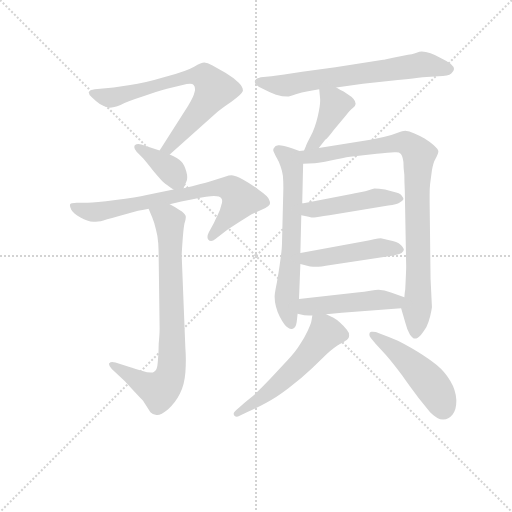
t = 0.00 s
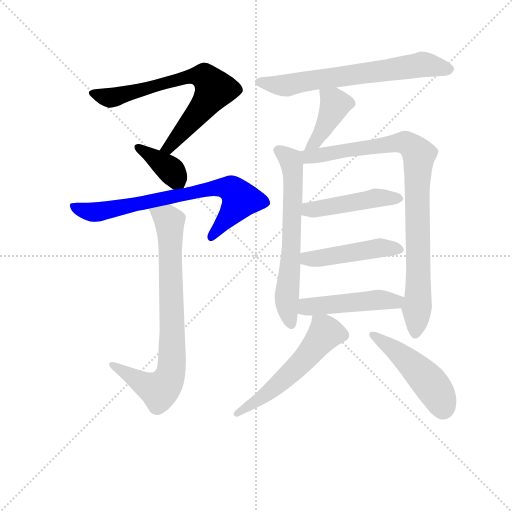
t = 1.98 s
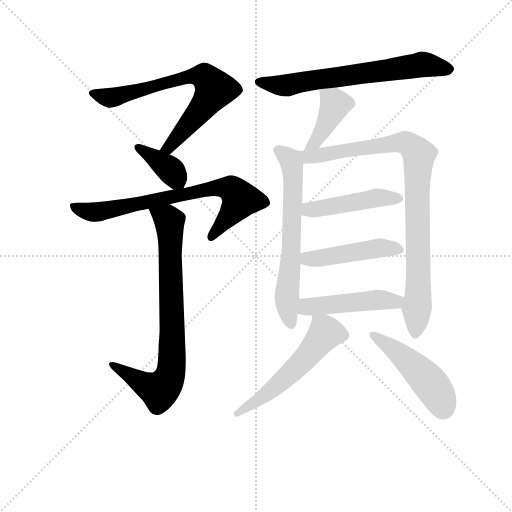
t = 3.96 s
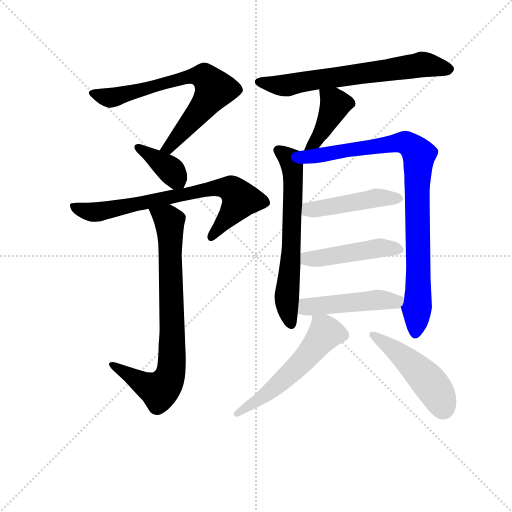
t = 5.94 s
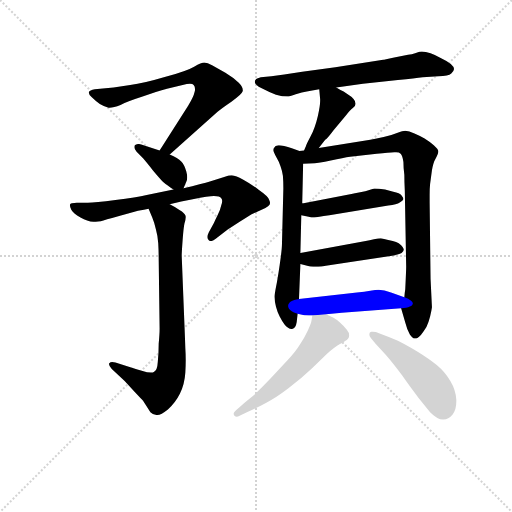
t = 7.92 s
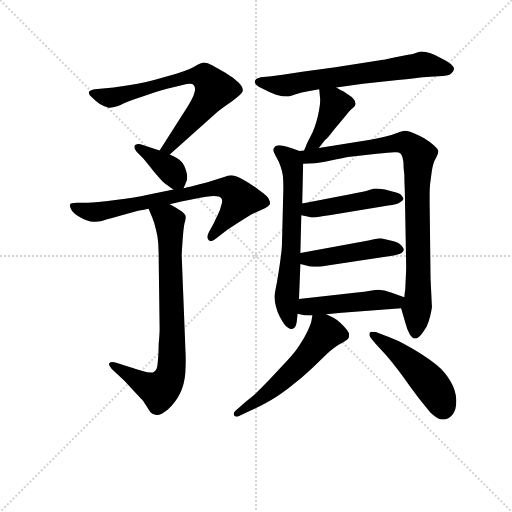
t = 9.90 s

The animated SVG that drew these frames (rendered in a browser with its animation timeline set to each time). Animation: 13 CSS @keyframes rules; one cycle of 9.90 s.

<svg version="1.1" viewBox="0 0 1024 1024" xmlns="http://www.w3.org/2000/svg">
  <g stroke="lightgray" stroke-dasharray="1,1" stroke-width="1" transform="scale(4, 4)">
    <line x1="0" y1="0" x2="256" y2="256"></line>
    <line x1="256" y1="0" x2="0" y2="256"></line>
    <line x1="128" y1="0" x2="128" y2="256"></line>
    <line x1="0" y1="128" x2="256" y2="128"></line>
  </g>
<g transform="scale(0.92, -0.92) translate(60, -900)">
   <style type="text/css">
    @keyframes keyframes0 {
      from {
       stroke: blue;
       stroke-dashoffset: 716;
       stroke-width: 128;
       }
       70% {
       animation-timing-function: step-end;
       stroke: blue;
       stroke-dashoffset: 0;
       stroke-width: 128;
       }
       to {
       stroke: black;
       stroke-width: 1024;
       }
       }
       #make-me-a-hanzi-animation-0 {
         animation: keyframes0 0.832682s both;
         animation-delay: 0.000000s;
         animation-timing-function: linear;
       }
    @keyframes keyframes1 {
      from {
       stroke: blue;
       stroke-dashoffset: 379;
       stroke-width: 128;
       }
       55% {
       animation-timing-function: step-end;
       stroke: blue;
       stroke-dashoffset: 0;
       stroke-width: 128;
       }
       to {
       stroke: black;
       stroke-width: 1024;
       }
       }
       #make-me-a-hanzi-animation-1 {
         animation: keyframes1 0.558431s both;
         animation-delay: 0.832682s;
         animation-timing-function: linear;
       }
    @keyframes keyframes2 {
      from {
       stroke: blue;
       stroke-dashoffset: 742;
       stroke-width: 128;
       }
       71% {
       animation-timing-function: step-end;
       stroke: blue;
       stroke-dashoffset: 0;
       stroke-width: 128;
       }
       to {
       stroke: black;
       stroke-width: 1024;
       }
       }
       #make-me-a-hanzi-animation-2 {
         animation: keyframes2 0.853841s both;
         animation-delay: 1.391113s;
         animation-timing-function: linear;
       }
    @keyframes keyframes3 {
      from {
       stroke: blue;
       stroke-dashoffset: 796;
       stroke-width: 128;
       }
       72% {
       animation-timing-function: step-end;
       stroke: blue;
       stroke-dashoffset: 0;
       stroke-width: 128;
       }
       to {
       stroke: black;
       stroke-width: 1024;
       }
       }
       #make-me-a-hanzi-animation-3 {
         animation: keyframes3 0.897786s both;
         animation-delay: 2.244954s;
         animation-timing-function: linear;
       }
    @keyframes keyframes4 {
      from {
       stroke: blue;
       stroke-dashoffset: 676;
       stroke-width: 128;
       }
       69% {
       animation-timing-function: step-end;
       stroke: blue;
       stroke-dashoffset: 0;
       stroke-width: 128;
       }
       to {
       stroke: black;
       stroke-width: 1024;
       }
       }
       #make-me-a-hanzi-animation-4 {
         animation: keyframes4 0.800130s both;
         animation-delay: 3.142741s;
         animation-timing-function: linear;
       }
    @keyframes keyframes5 {
      from {
       stroke: blue;
       stroke-dashoffset: 413;
       stroke-width: 128;
       }
       57% {
       animation-timing-function: step-end;
       stroke: blue;
       stroke-dashoffset: 0;
       stroke-width: 128;
       }
       to {
       stroke: black;
       stroke-width: 1024;
       }
       }
       #make-me-a-hanzi-animation-5 {
         animation: keyframes5 0.586100s both;
         animation-delay: 3.942871s;
         animation-timing-function: linear;
       }
    @keyframes keyframes6 {
      from {
       stroke: blue;
       stroke-dashoffset: 653;
       stroke-width: 128;
       }
       68% {
       animation-timing-function: step-end;
       stroke: blue;
       stroke-dashoffset: 0;
       stroke-width: 128;
       }
       to {
       stroke: black;
       stroke-width: 1024;
       }
       }
       #make-me-a-hanzi-animation-6 {
         animation: keyframes6 0.781413s both;
         animation-delay: 4.528971s;
         animation-timing-function: linear;
       }
    @keyframes keyframes7 {
      from {
       stroke: blue;
       stroke-dashoffset: 910;
       stroke-width: 128;
       }
       75% {
       animation-timing-function: step-end;
       stroke: blue;
       stroke-dashoffset: 0;
       stroke-width: 128;
       }
       to {
       stroke: black;
       stroke-width: 1024;
       }
       }
       #make-me-a-hanzi-animation-7 {
         animation: keyframes7 0.990560s both;
         animation-delay: 5.310384s;
         animation-timing-function: linear;
       }
    @keyframes keyframes8 {
      from {
       stroke: blue;
       stroke-dashoffset: 469;
       stroke-width: 128;
       }
       60% {
       animation-timing-function: step-end;
       stroke: blue;
       stroke-dashoffset: 0;
       stroke-width: 128;
       }
       to {
       stroke: black;
       stroke-width: 1024;
       }
       }
       #make-me-a-hanzi-animation-8 {
         animation: keyframes8 0.631673s both;
         animation-delay: 6.300944s;
         animation-timing-function: linear;
       }
    @keyframes keyframes9 {
      from {
       stroke: blue;
       stroke-dashoffset: 471;
       stroke-width: 128;
       }
       61% {
       animation-timing-function: step-end;
       stroke: blue;
       stroke-dashoffset: 0;
       stroke-width: 128;
       }
       to {
       stroke: black;
       stroke-width: 1024;
       }
       }
       #make-me-a-hanzi-animation-9 {
         animation: keyframes9 0.633301s both;
         animation-delay: 6.932617s;
         animation-timing-function: linear;
       }
    @keyframes keyframes10 {
      from {
       stroke: blue;
       stroke-dashoffset: 477;
       stroke-width: 128;
       }
       61% {
       animation-timing-function: step-end;
       stroke: blue;
       stroke-dashoffset: 0;
       stroke-width: 128;
       }
       to {
       stroke: black;
       stroke-width: 1024;
       }
       }
       #make-me-a-hanzi-animation-10 {
         animation: keyframes10 0.638184s both;
         animation-delay: 7.565918s;
         animation-timing-function: linear;
       }
    @keyframes keyframes11 {
      from {
       stroke: blue;
       stroke-dashoffset: 559;
       stroke-width: 128;
       }
       65% {
       animation-timing-function: step-end;
       stroke: blue;
       stroke-dashoffset: 0;
       stroke-width: 128;
       }
       to {
       stroke: black;
       stroke-width: 1024;
       }
       }
       #make-me-a-hanzi-animation-11 {
         animation: keyframes11 0.704915s both;
         animation-delay: 8.204102s;
         animation-timing-function: linear;
       }
    @keyframes keyframes12 {
      from {
       stroke: blue;
       stroke-dashoffset: 485;
       stroke-width: 128;
       }
       61% {
       animation-timing-function: step-end;
       stroke: blue;
       stroke-dashoffset: 0;
       stroke-width: 128;
       }
       to {
       stroke: black;
       stroke-width: 1024;
       }
       }
       #make-me-a-hanzi-animation-12 {
         animation: keyframes12 0.644694s both;
         animation-delay: 8.909017s;
         animation-timing-function: linear;
       }
</style>
<path d="M 309.0 564.0 L 413.0 657.0 Q 421.0 664.0 443.0 679.0 Q 465.0 694.0 468.0 702.0 L 468.0 704.0 Q 468.0 711.0 459.0 720.0 Q 447.0 732.0 430.0 742.0 L 401.0 758.0 Q 391.0 764.0 384.0 764.0 Q 378.0 764.0 362.0 755.0 Q 347.0 746.0 300.0 733.0 Q 253.0 719.0 223.0 715.0 L 187.0 710.0 L 146.0 706.0 Q 135.0 704.0 133.0 700.0 L 133.0 699.0 Q 133.0 695.0 139.0 689.0 Q 147.0 681.0 157.0 674.0 Q 167.0 668.0 176.0 666.0 L 178.0 666.0 Q 187.0 666.0 202.0 672.0 Q 219.0 680.0 250.0 690.0 Q 281.0 701.0 303.0 707.0 L 337.0 715.0 Q 347.0 718.0 353.0 718.0 Q 359.0 718.0 361.0 715.0 Q 364.0 712.0 364.0 706.0 Q 364.0 703.0 363.0 700.0 Q 361.0 690.0 349.0 670.0 L 287.0 573.0 C 271.0 548.0 287.0 544.0 309.0 564.0 Z" fill="lightgray"></path> 
<path d="M 339.0 491.0 L 345.0 505.0 Q 347.0 509.0 347.0 514.0 Q 347.0 520.0 345.0 527.0 Q 341.0 542.0 334.0 549.0 Q 327.0 556.0 309.0 564.0 L 287.0 573.0 L 247.0 586.0 Q 244.0 587.0 241.0 587.0 Q 236.0 587.0 233.0 584.0 Q 232.0 582.0 232.0 580.0 Q 232.0 576.0 237.0 570.0 L 251.0 556.0 Q 258.0 548.0 273.0 529.0 Q 289.0 510.0 296.0 503.0 Q 303.0 497.0 317.0 488.0 C 333.0 477.0 333.0 477.0 339.0 491.0 Z" fill="lightgray"></path> 
<path d="M 309.0 456.0 L 334.0 462.0 L 359.0 467.0 Q 394.0 474.0 405.0 474.0 Q 418.0 474.0 421.0 469.0 Q 423.0 467.0 423.0 463.0 Q 423.0 459.0 421.0 454.0 Q 419.0 444.0 413.0 432.0 Q 407.0 420.0 405.0 415.0 L 394.0 395.0 Q 391.0 389.0 391.0 385.0 Q 391.0 382.0 393.0 379.0 Q 395.0 376.0 399.0 376.0 Q 403.0 376.0 409.0 381.0 L 435.0 401.0 L 461.0 418.0 L 487.0 434.0 L 517.0 448.0 Q 524.0 452.0 526.0 455.0 Q 527.0 457.0 527.0 459.0 Q 527.0 462.0 525.0 466.0 Q 523.0 473.0 503.0 487.0 Q 483.0 502.0 468.0 510.0 Q 453.0 518.0 444.0 519.0 Q 438.0 519.0 429.0 516.0 L 398.0 506.0 Q 379.0 500.0 339.0 491.0 L 317.0 488.0 L 259.0 476.0 Q 237.0 471.0 191.0 465.0 Q 146.0 459.0 131.0 459.0 L 107.0 459.0 Q 93.0 459.0 92.0 455.0 L 92.0 454.0 Q 92.0 450.0 95.0 444.0 Q 99.0 436.0 115.0 427.0 Q 130.0 418.0 143.0 418.0 L 148.0 418.0 Q 153.0 418.0 159.0 419.0 Q 168.0 422.0 197.0 430.0 L 240.0 442.0 Q 254.0 444.0 263.0 446.0 L 309.0 456.0 Z" fill="lightgray"></path> 
<path d="M 263.0 446.0 L 271.0 427.0 Q 276.0 415.0 279.0 401.0 Q 283.0 387.0 284.0 371.0 Q 285.0 354.0 285.0 336.0 L 287.0 186.0 Q 287.0 174.0 285.0 153.0 Q 285.0 132.0 283.0 113.0 Q 282.0 95.0 275.0 92.0 Q 273.0 90.0 268.0 90.0 Q 261.0 90.0 248.0 94.0 Q 227.0 100.0 225.0 101.0 L 191.0 112.0 Q 187.0 113.0 184.0 113.0 Q 180.0 113.0 177.0 110.0 L 177.0 108.0 Q 177.0 104.0 183.0 98.0 L 211.0 72.0 L 233.0 48.0 Q 249.0 31.0 251.0 29.0 L 267.0 4.0 Q 273.0 -2.0 280.0 -2.0 L 282.0 -2.0 Q 290.0 -2.0 305.0 10.0 Q 321.0 24.0 331.0 44.0 Q 341.0 63.0 343.0 90.0 Q 344.0 104.0 344.0 117.0 Q 344.0 130.0 343.0 143.0 L 335.0 344.0 Q 335.0 350.0 337.0 378.0 Q 339.0 405.0 341.0 414.0 Q 344.0 423.0 344.0 428.0 Q 344.0 430.0 343.0 432.0 Q 341.0 437.0 331.0 443.0 Q 321.0 450.0 309.0 456.0 C 283.0 471.0 251.0 474.0 263.0 446.0 Z" fill="lightgray"></path> 
<path d="M 671.0 710.0 L 729.0 718.0 L 805.0 726.0 Q 843.0 730.0 859.0 732.0 L 893.0 734.0 Q 915.0 734.0 921.0 740.0 Q 927.0 746.0 927.0 750.0 Q 927.0 755.0 920.0 761.0 Q 913.0 767.0 900.0 773.0 Q 887.0 780.0 876.0 784.0 Q 865.0 788.0 857.0 788.0 Q 853.0 788.0 844.0 785.0 Q 835.0 782.0 827.0 781.0 L 797.0 775.0 Q 774.0 770.0 773.0 770.0 L 669.0 754.0 L 597.0 744.0 L 558.0 738.0 L 530.0 734.0 L 507.0 732.0 Q 499.0 730.0 497.0 728.0 Q 495.0 726.0 494.0 724.0 L 494.0 722.0 Q 494.0 716.0 509.0 708.0 Q 526.0 699.0 540.0 694.0 Q 554.0 690.0 565.0 690.0 Q 569.0 690.0 583.0 695.0 Q 597.0 700.0 607.0 701.0 Q 617.0 703.0 634.0 706.0 L 671.0 710.0 Z" fill="lightgray"></path> 
<path d="M 633.0 578.0 L 647.0 596.0 Q 651.0 598.0 666.0 618.0 L 691.0 648.0 Q 701.0 660.0 707.0 665.0 Q 713.0 670.0 713.0 674.0 L 713.0 675.0 Q 713.0 679.0 709.0 684.0 Q 705.0 690.0 699.0 693.0 L 687.0 701.0 Q 679.0 705.0 671.0 710.0 C 645.0 726.0 631.0 734.0 634.0 706.0 L 636.0 684.0 L 636.0 681.0 Q 636.0 670.0 631.0 648.0 Q 625.0 622.0 615.0 603.0 Q 605.0 584.0 605.0 582.0 Q 604.0 580.0 601.0 573.0 C 589.0 545.0 615.0 554.0 633.0 578.0 Z" fill="lightgray"></path> 
<path d="M 591.0 572.0 L 576.0 577.0 Q 554.0 584.0 547.0 584.0 L 545.0 584.0 Q 538.0 583.0 536.0 579.0 Q 534.0 577.0 534.0 574.0 Q 534.0 572.0 535.0 570.0 Q 537.0 565.0 542.0 556.0 Q 547.0 548.0 550.0 538.0 Q 553.0 530.0 555.0 518.0 Q 556.0 506.0 556.0 490.0 L 553.0 370.0 Q 553.0 358.0 548.0 324.0 Q 543.0 290.0 540.0 276.0 Q 537.0 261.0 537.0 255.0 Q 537.0 244.0 540.0 233.0 Q 543.0 221.0 548.0 212.0 Q 553.0 202.0 559.0 194.0 Q 566.0 185.0 574.0 185.0 L 575.0 185.0 Q 583.0 186.0 585.0 200.0 L 587.0 218.0 L 590.0 250.0 L 593.0 326.0 L 593.0 350.0 L 595.0 432.0 L 597.0 458.0 L 599.0 544.0 C 600.0 569.0 600.0 569.0 591.0 572.0 Z" fill="lightgray"></path> 
<path d="M 812.0 230.0 L 821.0 199.0 Q 825.0 183.0 831.0 173.0 Q 837.0 164.0 842.0 164.0 Q 848.0 164.0 855.0 172.0 Q 861.0 179.0 867.0 189.0 Q 872.0 200.0 875.0 212.0 Q 878.0 224.0 879.0 232.0 L 876.0 294.0 L 874.0 460.0 L 874.0 476.0 Q 874.0 491.0 875.0 500.0 L 879.0 530.0 Q 882.0 546.0 886.0 553.0 Q 893.0 566.0 893.0 571.0 Q 893.0 575.0 883.0 584.0 Q 873.0 593.0 863.0 599.0 Q 853.0 605.0 841.0 610.0 Q 829.0 616.0 821.0 616.0 Q 816.0 616.0 803.0 611.0 Q 791.0 606.0 774.0 602.0 Q 758.0 598.0 745.0 596.0 L 633.0 578.0 L 601.0 573.0 L 591.0 572.0 C 561.0 568.0 569.0 543.0 599.0 544.0 L 624.0 545.0 Q 631.0 545.0 659.0 551.0 Q 687.0 557.0 701.0 559.0 L 759.0 566.0 Q 786.0 568.0 797.0 569.0 L 801.0 569.0 Q 808.0 569.0 811.0 566.0 Q 815.0 562.0 817.0 548.0 Q 817.0 534.0 819.0 520.0 Q 819.0 504.0 820.0 486.0 L 823.0 320.0 Q 823.0 314.0 822.0 293.0 L 821.0 271.0 Q 820.0 265.0 819.0 254.0 C 816.0 224.0 809.0 241.0 812.0 230.0 Z" fill="lightgray"></path> 
<path d="M 595.0 432.0 L 611.0 429.0 Q 617.0 427.0 623.0 427.0 Q 629.0 428.0 656.0 432.0 L 784.0 453.0 Q 803.0 456.0 809.0 460.0 Q 816.0 464.0 817.0 467.0 Q 817.0 470.0 813.0 475.0 Q 809.0 480.0 795.0 483.0 L 777.0 488.0 Q 763.0 490.0 754.0 490.0 Q 751.0 489.0 743.0 487.0 Q 735.0 484.0 723.0 482.0 Q 710.0 480.0 704.0 478.0 L 600.0 458.0 L 597.0 458.0 C 567.0 455.0 566.0 438.0 595.0 432.0 Z" fill="lightgray"></path> 
<path d="M 593.0 326.0 L 612.0 321.0 Q 615.0 320.0 626.0 320.0 Q 636.0 320.0 659.0 324.0 L 785.0 343.0 Q 807.0 346.0 813.0 350.0 Q 818.0 353.0 818.0 358.0 Q 817.0 362.0 812.0 367.0 Q 807.0 372.0 801.0 374.0 Q 795.0 376.0 784.0 378.0 L 768.0 382.0 Q 763.0 382.0 753.0 380.0 Q 743.0 378.0 735.0 376.0 L 599.0 351.0 L 593.0 350.0 C 563.0 345.0 564.0 334.0 593.0 326.0 Z" fill="lightgray"></path> 
<path d="M 649.0 217.0 L 683.0 220.0 L 812.0 230.0 C 842.0 232.0 847.0 244.0 819.0 254.0 L 790.0 264.0 Q 775.0 270.0 763.0 270.0 Q 757.0 270.0 745.0 268.0 Q 733.0 266.0 716.0 264.0 L 590.0 250.0 C 560.0 247.0 558.0 225.0 587.0 218.0 L 599.0 215.0 Q 603.0 214.0 619.0 214.0 L 649.0 217.0 Z" fill="lightgray"></path> 
<path d="M 619.0 214.0 L 617.0 202.0 Q 616.0 196.0 609.0 181.0 Q 602.0 166.0 592.0 151.0 Q 583.0 136.0 566.0 118.0 L 528.0 77.0 Q 507.0 55.0 493.0 42.0 L 471.0 24.0 L 460.0 14.0 Q 448.0 4.0 448.0 1.0 L 448.0 0.0 Q 448.0 -3.0 451.0 -5.0 Q 452.0 -6.0 454.0 -6.0 Q 457.0 -6.0 462.0 -3.0 L 479.0 5.0 Q 496.0 12.0 518.0 24.0 Q 541.0 36.0 567.0 56.0 Q 595.0 77.0 619.0 100.0 L 651.0 131.0 Q 667.0 145.0 679.0 152.0 Q 691.0 159.0 694.0 161.0 Q 697.0 164.0 698.0 166.0 Q 699.0 168.0 699.0 171.0 Q 699.0 177.0 694.0 183.0 Q 687.0 192.0 679.0 199.0 Q 672.0 205.0 665.0 209.0 L 649.0 217.0 C 622.0 230.0 622.0 231.0 619.0 214.0 Z" fill="lightgray"></path> 
<path d="M 757.0 152.0 L 779.0 128.0 Q 793.0 112.0 814.0 84.0 Q 835.0 54.0 850.0 35.0 L 875.0 4.0 Q 891.0 -12.0 903.0 -12.0 L 904.0 -12.0 Q 915.0 -12.0 924.0 -1.0 Q 932.0 9.0 932.0 27.0 L 932.0 31.0 Q 931.0 52.0 919.0 72.0 Q 907.0 92.0 890.0 106.0 Q 873.0 120.0 847.0 136.0 Q 821.0 151.0 805.0 159.0 Q 788.0 167.0 771.0 173.0 L 757.0 178.0 Q 753.0 179.0 750.0 179.0 L 747.0 179.0 Q 743.0 178.0 743.0 174.0 L 743.0 172.0 Q 743.0 169.0 747.0 164.0 L 757.0 152.0 Z" fill="lightgray"></path> 
      <clipPath id="make-me-a-hanzi-clip-0">
      <path d="M 309.0 564.0 L 413.0 657.0 Q 421.0 664.0 443.0 679.0 Q 465.0 694.0 468.0 702.0 L 468.0 704.0 Q 468.0 711.0 459.0 720.0 Q 447.0 732.0 430.0 742.0 L 401.0 758.0 Q 391.0 764.0 384.0 764.0 Q 378.0 764.0 362.0 755.0 Q 347.0 746.0 300.0 733.0 Q 253.0 719.0 223.0 715.0 L 187.0 710.0 L 146.0 706.0 Q 135.0 704.0 133.0 700.0 L 133.0 699.0 Q 133.0 695.0 139.0 689.0 Q 147.0 681.0 157.0 674.0 Q 167.0 668.0 176.0 666.0 L 178.0 666.0 Q 187.0 666.0 202.0 672.0 Q 219.0 680.0 250.0 690.0 Q 281.0 701.0 303.0 707.0 L 337.0 715.0 Q 347.0 718.0 353.0 718.0 Q 359.0 718.0 361.0 715.0 Q 364.0 712.0 364.0 706.0 Q 364.0 703.0 363.0 700.0 Q 361.0 690.0 349.0 670.0 L 287.0 573.0 C 271.0 548.0 287.0 544.0 309.0 564.0 Z" fill="lightgray"></path>
      </clipPath>
      <path clip-path="url(#make-me-a-hanzi-clip-0)" d="M 141.0 700.0 L 162.0 690.0 L 189.0 689.0 L 356.0 735.0 L 391.0 728.0 L 407.0 706.0 L 402.0 697.0 L 317.0 590.0 L 307.0 579.0 L 295.0 577.0 " fill="none" id="make-me-a-hanzi-animation-0" stroke-dasharray="588 1176" stroke-linecap="round"></path>

      <clipPath id="make-me-a-hanzi-clip-1">
      <path d="M 339.0 491.0 L 345.0 505.0 Q 347.0 509.0 347.0 514.0 Q 347.0 520.0 345.0 527.0 Q 341.0 542.0 334.0 549.0 Q 327.0 556.0 309.0 564.0 L 287.0 573.0 L 247.0 586.0 Q 244.0 587.0 241.0 587.0 Q 236.0 587.0 233.0 584.0 Q 232.0 582.0 232.0 580.0 Q 232.0 576.0 237.0 570.0 L 251.0 556.0 Q 258.0 548.0 273.0 529.0 Q 289.0 510.0 296.0 503.0 Q 303.0 497.0 317.0 488.0 C 333.0 477.0 333.0 477.0 339.0 491.0 Z" fill="lightgray"></path>
      </clipPath>
      <path clip-path="url(#make-me-a-hanzi-clip-1)" d="M 239.0 580.0 L 304.0 536.0 L 332.0 502.0 " fill="none" id="make-me-a-hanzi-animation-1" stroke-dasharray="251 502" stroke-linecap="round"></path>

      <clipPath id="make-me-a-hanzi-clip-2">
      <path d="M 309.0 456.0 L 334.0 462.0 L 359.0 467.0 Q 394.0 474.0 405.0 474.0 Q 418.0 474.0 421.0 469.0 Q 423.0 467.0 423.0 463.0 Q 423.0 459.0 421.0 454.0 Q 419.0 444.0 413.0 432.0 Q 407.0 420.0 405.0 415.0 L 394.0 395.0 Q 391.0 389.0 391.0 385.0 Q 391.0 382.0 393.0 379.0 Q 395.0 376.0 399.0 376.0 Q 403.0 376.0 409.0 381.0 L 435.0 401.0 L 461.0 418.0 L 487.0 434.0 L 517.0 448.0 Q 524.0 452.0 526.0 455.0 Q 527.0 457.0 527.0 459.0 Q 527.0 462.0 525.0 466.0 Q 523.0 473.0 503.0 487.0 Q 483.0 502.0 468.0 510.0 Q 453.0 518.0 444.0 519.0 Q 438.0 519.0 429.0 516.0 L 398.0 506.0 Q 379.0 500.0 339.0 491.0 L 317.0 488.0 L 259.0 476.0 Q 237.0 471.0 191.0 465.0 Q 146.0 459.0 131.0 459.0 L 107.0 459.0 Q 93.0 459.0 92.0 455.0 L 92.0 454.0 Q 92.0 450.0 95.0 444.0 Q 99.0 436.0 115.0 427.0 Q 130.0 418.0 143.0 418.0 L 148.0 418.0 Q 153.0 418.0 159.0 419.0 Q 168.0 422.0 197.0 430.0 L 240.0 442.0 Q 254.0 444.0 263.0 446.0 L 309.0 456.0 Z" fill="lightgray"></path>
      </clipPath>
      <path clip-path="url(#make-me-a-hanzi-clip-2)" d="M 100.0 455.0 L 116.0 443.0 L 152.0 439.0 L 408.0 492.0 L 442.0 490.0 L 463.0 466.0 L 400.0 385.0 " fill="none" id="make-me-a-hanzi-animation-2" stroke-dasharray="614 1228" stroke-linecap="round"></path>

      <clipPath id="make-me-a-hanzi-clip-3">
      <path d="M 263.0 446.0 L 271.0 427.0 Q 276.0 415.0 279.0 401.0 Q 283.0 387.0 284.0 371.0 Q 285.0 354.0 285.0 336.0 L 287.0 186.0 Q 287.0 174.0 285.0 153.0 Q 285.0 132.0 283.0 113.0 Q 282.0 95.0 275.0 92.0 Q 273.0 90.0 268.0 90.0 Q 261.0 90.0 248.0 94.0 Q 227.0 100.0 225.0 101.0 L 191.0 112.0 Q 187.0 113.0 184.0 113.0 Q 180.0 113.0 177.0 110.0 L 177.0 108.0 Q 177.0 104.0 183.0 98.0 L 211.0 72.0 L 233.0 48.0 Q 249.0 31.0 251.0 29.0 L 267.0 4.0 Q 273.0 -2.0 280.0 -2.0 L 282.0 -2.0 Q 290.0 -2.0 305.0 10.0 Q 321.0 24.0 331.0 44.0 Q 341.0 63.0 343.0 90.0 Q 344.0 104.0 344.0 117.0 Q 344.0 130.0 343.0 143.0 L 335.0 344.0 Q 335.0 350.0 337.0 378.0 Q 339.0 405.0 341.0 414.0 Q 344.0 423.0 344.0 428.0 Q 344.0 430.0 343.0 432.0 Q 341.0 437.0 331.0 443.0 Q 321.0 450.0 309.0 456.0 C 283.0 471.0 251.0 474.0 263.0 446.0 Z" fill="lightgray"></path>
      </clipPath>
      <path clip-path="url(#make-me-a-hanzi-clip-3)" d="M 271.0 444.0 L 304.0 424.0 L 308.0 415.0 L 315.0 181.0 L 311.0 86.0 L 287.0 51.0 L 260.0 61.0 L 182.0 109.0 " fill="none" id="make-me-a-hanzi-animation-3" stroke-dasharray="668 1336" stroke-linecap="round"></path>

      <clipPath id="make-me-a-hanzi-clip-4">
      <path d="M 671.0 710.0 L 729.0 718.0 L 805.0 726.0 Q 843.0 730.0 859.0 732.0 L 893.0 734.0 Q 915.0 734.0 921.0 740.0 Q 927.0 746.0 927.0 750.0 Q 927.0 755.0 920.0 761.0 Q 913.0 767.0 900.0 773.0 Q 887.0 780.0 876.0 784.0 Q 865.0 788.0 857.0 788.0 Q 853.0 788.0 844.0 785.0 Q 835.0 782.0 827.0 781.0 L 797.0 775.0 Q 774.0 770.0 773.0 770.0 L 669.0 754.0 L 597.0 744.0 L 558.0 738.0 L 530.0 734.0 L 507.0 732.0 Q 499.0 730.0 497.0 728.0 Q 495.0 726.0 494.0 724.0 L 494.0 722.0 Q 494.0 716.0 509.0 708.0 Q 526.0 699.0 540.0 694.0 Q 554.0 690.0 565.0 690.0 Q 569.0 690.0 583.0 695.0 Q 597.0 700.0 607.0 701.0 Q 617.0 703.0 634.0 706.0 L 671.0 710.0 Z" fill="lightgray"></path>
      </clipPath>
      <path clip-path="url(#make-me-a-hanzi-clip-4)" d="M 500.0 723.0 L 561.0 714.0 L 857.0 760.0 L 915.0 750.0 " fill="none" id="make-me-a-hanzi-animation-4" stroke-dasharray="548 1096" stroke-linecap="round"></path>

      <clipPath id="make-me-a-hanzi-clip-5">
      <path d="M 633.0 578.0 L 647.0 596.0 Q 651.0 598.0 666.0 618.0 L 691.0 648.0 Q 701.0 660.0 707.0 665.0 Q 713.0 670.0 713.0 674.0 L 713.0 675.0 Q 713.0 679.0 709.0 684.0 Q 705.0 690.0 699.0 693.0 L 687.0 701.0 Q 679.0 705.0 671.0 710.0 C 645.0 726.0 631.0 734.0 634.0 706.0 L 636.0 684.0 L 636.0 681.0 Q 636.0 670.0 631.0 648.0 Q 625.0 622.0 615.0 603.0 Q 605.0 584.0 605.0 582.0 Q 604.0 580.0 601.0 573.0 C 589.0 545.0 615.0 554.0 633.0 578.0 Z" fill="lightgray"></path>
      </clipPath>
      <path clip-path="url(#make-me-a-hanzi-clip-5)" d="M 641.0 701.0 L 669.0 673.0 L 625.0 591.0 L 606.0 576.0 " fill="none" id="make-me-a-hanzi-animation-5" stroke-dasharray="285 570" stroke-linecap="round"></path>

      <clipPath id="make-me-a-hanzi-clip-6">
      <path d="M 591.0 572.0 L 576.0 577.0 Q 554.0 584.0 547.0 584.0 L 545.0 584.0 Q 538.0 583.0 536.0 579.0 Q 534.0 577.0 534.0 574.0 Q 534.0 572.0 535.0 570.0 Q 537.0 565.0 542.0 556.0 Q 547.0 548.0 550.0 538.0 Q 553.0 530.0 555.0 518.0 Q 556.0 506.0 556.0 490.0 L 553.0 370.0 Q 553.0 358.0 548.0 324.0 Q 543.0 290.0 540.0 276.0 Q 537.0 261.0 537.0 255.0 Q 537.0 244.0 540.0 233.0 Q 543.0 221.0 548.0 212.0 Q 553.0 202.0 559.0 194.0 Q 566.0 185.0 574.0 185.0 L 575.0 185.0 Q 583.0 186.0 585.0 200.0 L 587.0 218.0 L 590.0 250.0 L 593.0 326.0 L 593.0 350.0 L 595.0 432.0 L 597.0 458.0 L 599.0 544.0 C 600.0 569.0 600.0 569.0 591.0 572.0 Z" fill="lightgray"></path>
      </clipPath>
      <path clip-path="url(#make-me-a-hanzi-clip-6)" d="M 542.0 574.0 L 562.0 561.0 L 576.0 537.0 L 574.0 371.0 L 563.0 251.0 L 575.0 193.0 " fill="none" id="make-me-a-hanzi-animation-6" stroke-dasharray="525 1050" stroke-linecap="round"></path>

      <clipPath id="make-me-a-hanzi-clip-7">
      <path d="M 812.0 230.0 L 821.0 199.0 Q 825.0 183.0 831.0 173.0 Q 837.0 164.0 842.0 164.0 Q 848.0 164.0 855.0 172.0 Q 861.0 179.0 867.0 189.0 Q 872.0 200.0 875.0 212.0 Q 878.0 224.0 879.0 232.0 L 876.0 294.0 L 874.0 460.0 L 874.0 476.0 Q 874.0 491.0 875.0 500.0 L 879.0 530.0 Q 882.0 546.0 886.0 553.0 Q 893.0 566.0 893.0 571.0 Q 893.0 575.0 883.0 584.0 Q 873.0 593.0 863.0 599.0 Q 853.0 605.0 841.0 610.0 Q 829.0 616.0 821.0 616.0 Q 816.0 616.0 803.0 611.0 Q 791.0 606.0 774.0 602.0 Q 758.0 598.0 745.0 596.0 L 633.0 578.0 L 601.0 573.0 L 591.0 572.0 C 561.0 568.0 569.0 543.0 599.0 544.0 L 624.0 545.0 Q 631.0 545.0 659.0 551.0 Q 687.0 557.0 701.0 559.0 L 759.0 566.0 Q 786.0 568.0 797.0 569.0 L 801.0 569.0 Q 808.0 569.0 811.0 566.0 Q 815.0 562.0 817.0 548.0 Q 817.0 534.0 819.0 520.0 Q 819.0 504.0 820.0 486.0 L 823.0 320.0 Q 823.0 314.0 822.0 293.0 L 821.0 271.0 Q 820.0 265.0 819.0 254.0 C 816.0 224.0 809.0 241.0 812.0 230.0 Z" fill="lightgray"></path>
      </clipPath>
      <path clip-path="url(#make-me-a-hanzi-clip-7)" d="M 597.0 566.0 L 619.0 560.0 L 803.0 590.0 L 826.0 588.0 L 849.0 567.0 L 850.0 269.0 L 843.0 177.0 " fill="none" id="make-me-a-hanzi-animation-7" stroke-dasharray="782 1564" stroke-linecap="round"></path>

      <clipPath id="make-me-a-hanzi-clip-8">
      <path d="M 595.0 432.0 L 611.0 429.0 Q 617.0 427.0 623.0 427.0 Q 629.0 428.0 656.0 432.0 L 784.0 453.0 Q 803.0 456.0 809.0 460.0 Q 816.0 464.0 817.0 467.0 Q 817.0 470.0 813.0 475.0 Q 809.0 480.0 795.0 483.0 L 777.0 488.0 Q 763.0 490.0 754.0 490.0 Q 751.0 489.0 743.0 487.0 Q 735.0 484.0 723.0 482.0 Q 710.0 480.0 704.0 478.0 L 600.0 458.0 L 597.0 458.0 C 567.0 455.0 566.0 438.0 595.0 432.0 Z" fill="lightgray"></path>
      </clipPath>
      <path clip-path="url(#make-me-a-hanzi-clip-8)" d="M 599.0 451.0 L 620.0 444.0 L 754.0 469.0 L 809.0 468.0 " fill="none" id="make-me-a-hanzi-animation-8" stroke-dasharray="341 682" stroke-linecap="round"></path>

      <clipPath id="make-me-a-hanzi-clip-9">
      <path d="M 593.0 326.0 L 612.0 321.0 Q 615.0 320.0 626.0 320.0 Q 636.0 320.0 659.0 324.0 L 785.0 343.0 Q 807.0 346.0 813.0 350.0 Q 818.0 353.0 818.0 358.0 Q 817.0 362.0 812.0 367.0 Q 807.0 372.0 801.0 374.0 Q 795.0 376.0 784.0 378.0 L 768.0 382.0 Q 763.0 382.0 753.0 380.0 Q 743.0 378.0 735.0 376.0 L 599.0 351.0 L 593.0 350.0 C 563.0 345.0 564.0 334.0 593.0 326.0 Z" fill="lightgray"></path>
      </clipPath>
      <path clip-path="url(#make-me-a-hanzi-clip-9)" d="M 597.0 344.0 L 620.0 337.0 L 763.0 361.0 L 809.0 358.0 " fill="none" id="make-me-a-hanzi-animation-9" stroke-dasharray="343 686" stroke-linecap="round"></path>

      <clipPath id="make-me-a-hanzi-clip-10">
      <path d="M 649.0 217.0 L 683.0 220.0 L 812.0 230.0 C 842.0 232.0 847.0 244.0 819.0 254.0 L 790.0 264.0 Q 775.0 270.0 763.0 270.0 Q 757.0 270.0 745.0 268.0 Q 733.0 266.0 716.0 264.0 L 590.0 250.0 C 560.0 247.0 558.0 225.0 587.0 218.0 L 599.0 215.0 Q 603.0 214.0 619.0 214.0 L 649.0 217.0 Z" fill="lightgray"></path>
      </clipPath>
      <path clip-path="url(#make-me-a-hanzi-clip-10)" d="M 595.0 223.0 L 607.0 233.0 L 753.0 248.0 L 800.0 244.0 L 810.0 250.0 " fill="none" id="make-me-a-hanzi-animation-10" stroke-dasharray="349 698" stroke-linecap="round"></path>

      <clipPath id="make-me-a-hanzi-clip-11">
      <path d="M 619.0 214.0 L 617.0 202.0 Q 616.0 196.0 609.0 181.0 Q 602.0 166.0 592.0 151.0 Q 583.0 136.0 566.0 118.0 L 528.0 77.0 Q 507.0 55.0 493.0 42.0 L 471.0 24.0 L 460.0 14.0 Q 448.0 4.0 448.0 1.0 L 448.0 0.0 Q 448.0 -3.0 451.0 -5.0 Q 452.0 -6.0 454.0 -6.0 Q 457.0 -6.0 462.0 -3.0 L 479.0 5.0 Q 496.0 12.0 518.0 24.0 Q 541.0 36.0 567.0 56.0 Q 595.0 77.0 619.0 100.0 L 651.0 131.0 Q 667.0 145.0 679.0 152.0 Q 691.0 159.0 694.0 161.0 Q 697.0 164.0 698.0 166.0 Q 699.0 168.0 699.0 171.0 Q 699.0 177.0 694.0 183.0 Q 687.0 192.0 679.0 199.0 Q 672.0 205.0 665.0 209.0 L 649.0 217.0 C 622.0 230.0 622.0 231.0 619.0 214.0 Z" fill="lightgray"></path>
      </clipPath>
      <path clip-path="url(#make-me-a-hanzi-clip-11)" d="M 687.0 171.0 L 647.0 176.0 L 616.0 135.0 L 558.0 77.0 L 505.0 32.0 L 454.0 1.0 " fill="none" id="make-me-a-hanzi-animation-11" stroke-dasharray="431 862" stroke-linecap="round"></path>

      <clipPath id="make-me-a-hanzi-clip-12">
      <path d="M 757.0 152.0 L 779.0 128.0 Q 793.0 112.0 814.0 84.0 Q 835.0 54.0 850.0 35.0 L 875.0 4.0 Q 891.0 -12.0 903.0 -12.0 L 904.0 -12.0 Q 915.0 -12.0 924.0 -1.0 Q 932.0 9.0 932.0 27.0 L 932.0 31.0 Q 931.0 52.0 919.0 72.0 Q 907.0 92.0 890.0 106.0 Q 873.0 120.0 847.0 136.0 Q 821.0 151.0 805.0 159.0 Q 788.0 167.0 771.0 173.0 L 757.0 178.0 Q 753.0 179.0 750.0 179.0 L 747.0 179.0 Q 743.0 178.0 743.0 174.0 L 743.0 172.0 Q 743.0 169.0 747.0 164.0 L 757.0 152.0 Z" fill="lightgray"></path>
      </clipPath>
      <path clip-path="url(#make-me-a-hanzi-clip-12)" d="M 749.0 174.0 L 812.0 128.0 L 863.0 80.0 L 889.0 48.0 L 904.0 11.0 " fill="none" id="make-me-a-hanzi-animation-12" stroke-dasharray="357 714" stroke-linecap="round"></path>

</g>
</svg>
